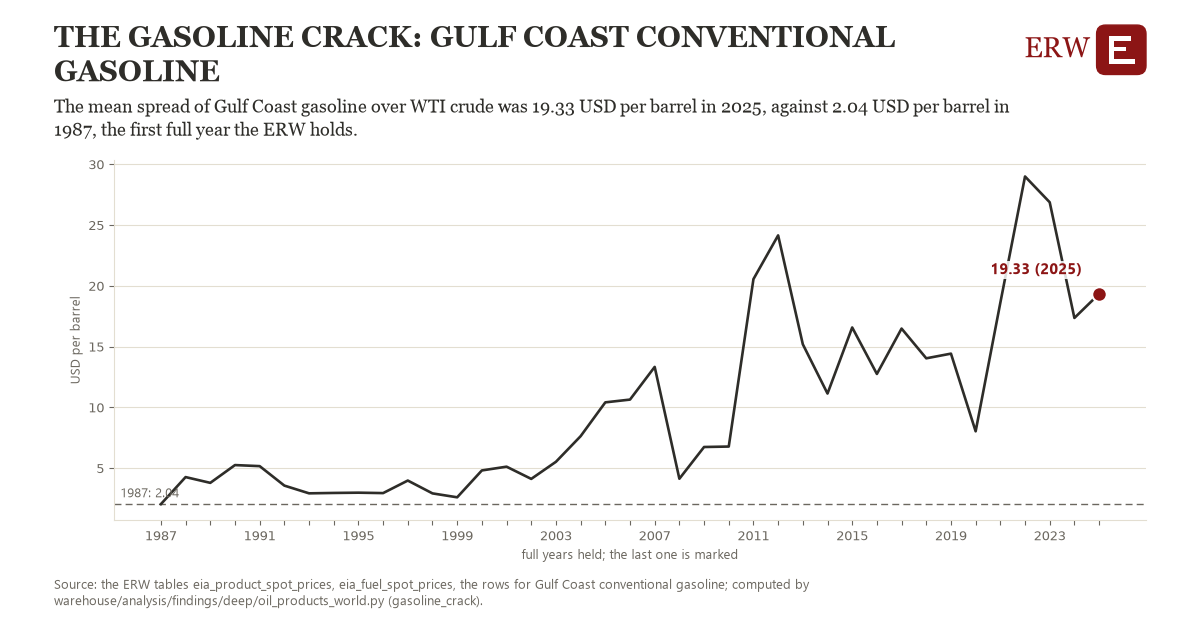

Values plotted in this chart, from the file beside it:
# Energy Research Warehouse (ERW): findi…, candidate gasoline_crack, region crack_gasoline (Gulf Coast conven…
# Computed 2026-11-06T12:32:45Z by wareh…
# Rows: one per year held: Gulf Coast co…, the year's mean of the days with both (U…, the observations it rests on, and whether the year is full
# Tables: eia_product_spot_prices, eia_fuel_spot_prices
region, year, value, n_observations, full_year
crack_gasoline, 1986, 2.231, 147.0, 0
crack_gasoline, 1987, 2.037, 252.0, 1
crack_gasoline, 1988, 4.261, 251.0, 1
crack_gasoline, 1989, 3.786, 252.0, 1
crack_gasoline, 1990, 5.248, 253.0, 1
crack_gasoline, 1991, 5.162, 256.0, 1
crack_gasoline, 1992, 3.56, 257.0, 1
crack_gasoline, 1993, 2.924, 249.0, 1
crack_gasoline, 1994, 2.956, 252.0, 1
crack_gasoline, 1995, 2.978, 250.0, 1
crack_gasoline, 1996, 2.944, 254.0, 1
crack_gasoline, 1997, 3.975, 252.0, 1
crack_gasoline, 1998, 2.92, 250.0, 1
crack_gasoline, 1999, 2.598, 251.0, 1
crack_gasoline, 2000, 4.808, 250.0, 1
crack_gasoline, 2001, 5.117, 250.0, 1
crack_gasoline, 2002, 4.111, 250.0, 1
crack_gasoline, 2003, 5.518, 250.0, 1
crack_gasoline, 2004, 7.625, 249.0, 1
crack_gasoline, 2005, 10.41, 251.0, 1
crack_gasoline, 2006, 10.64, 249.0, 1
crack_gasoline, 2007, 13.32, 252.0, 1
crack_gasoline, 2008, 4.125, 253.0, 1
crack_gasoline, 2009, 6.735, 252.0, 1
crack_gasoline, 2010, 6.773, 251.0, 1
crack_gasoline, 2011, 20.55, 252.0, 1
crack_gasoline, 2012, 24.14, 250.0, 1
crack_gasoline, 2013, 15.18, 252.0, 1
crack_gasoline, 2014, 11.13, 249.0, 1
crack_gasoline, 2015, 16.57, 254.0, 1
crack_gasoline, 2016, 12.75, 253.0, 1
crack_gasoline, 2017, 16.48, 250.0, 1
crack_gasoline, 2018, 14.03, 249.0, 1
crack_gasoline, 2019, 14.42, 255.0, 1
crack_gasoline, 2020, 8.027, 252.0, 1
crack_gasoline, 2021, 18.6, 251.0, 1
crack_gasoline, 2022, 28.99, 247.0, 1
crack_gasoline, 2023, 26.87, 247.0, 1
crack_gasoline, 2024, 17.35, 250.0, 1
crack_gasoline, 2025, 19.33, 248.0, 1
crack_gasoline, 2026, 40.7, 211.0, 0
